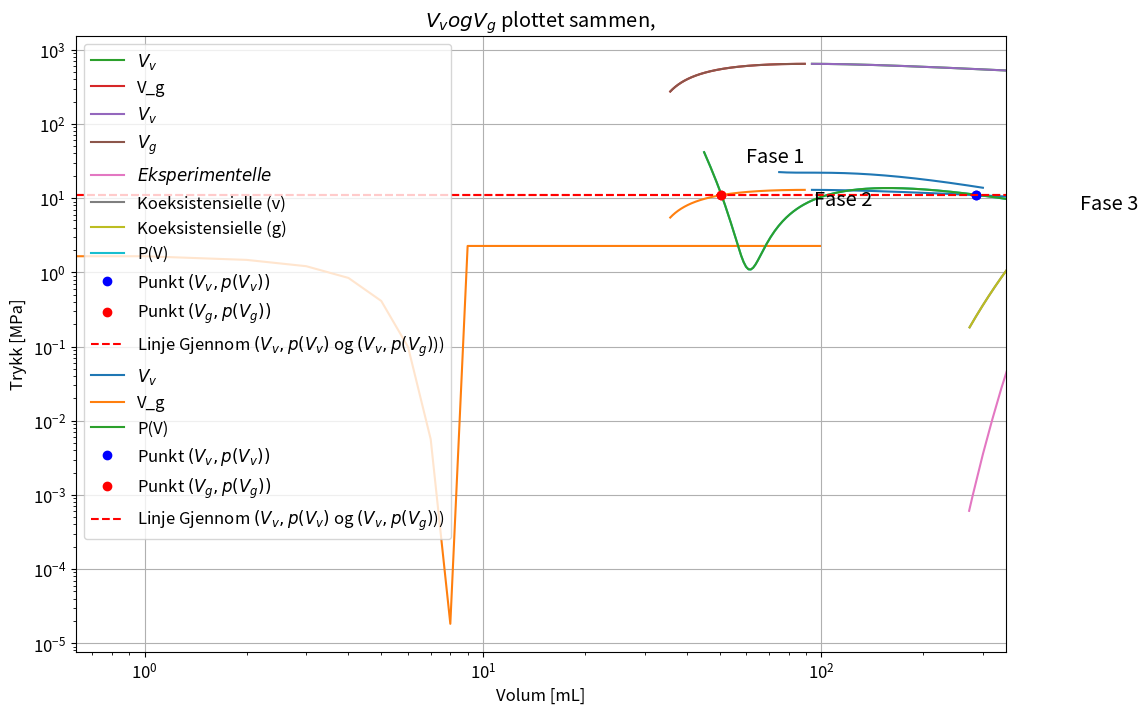
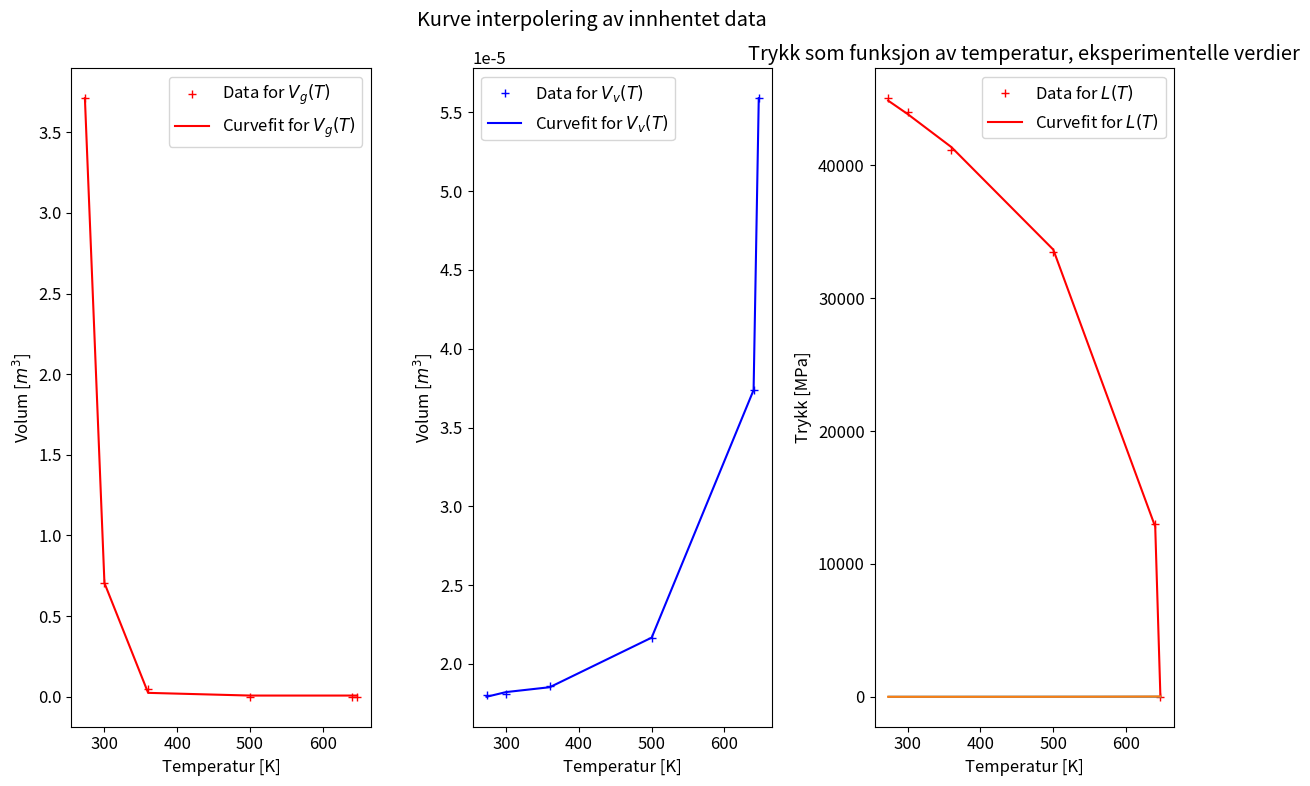
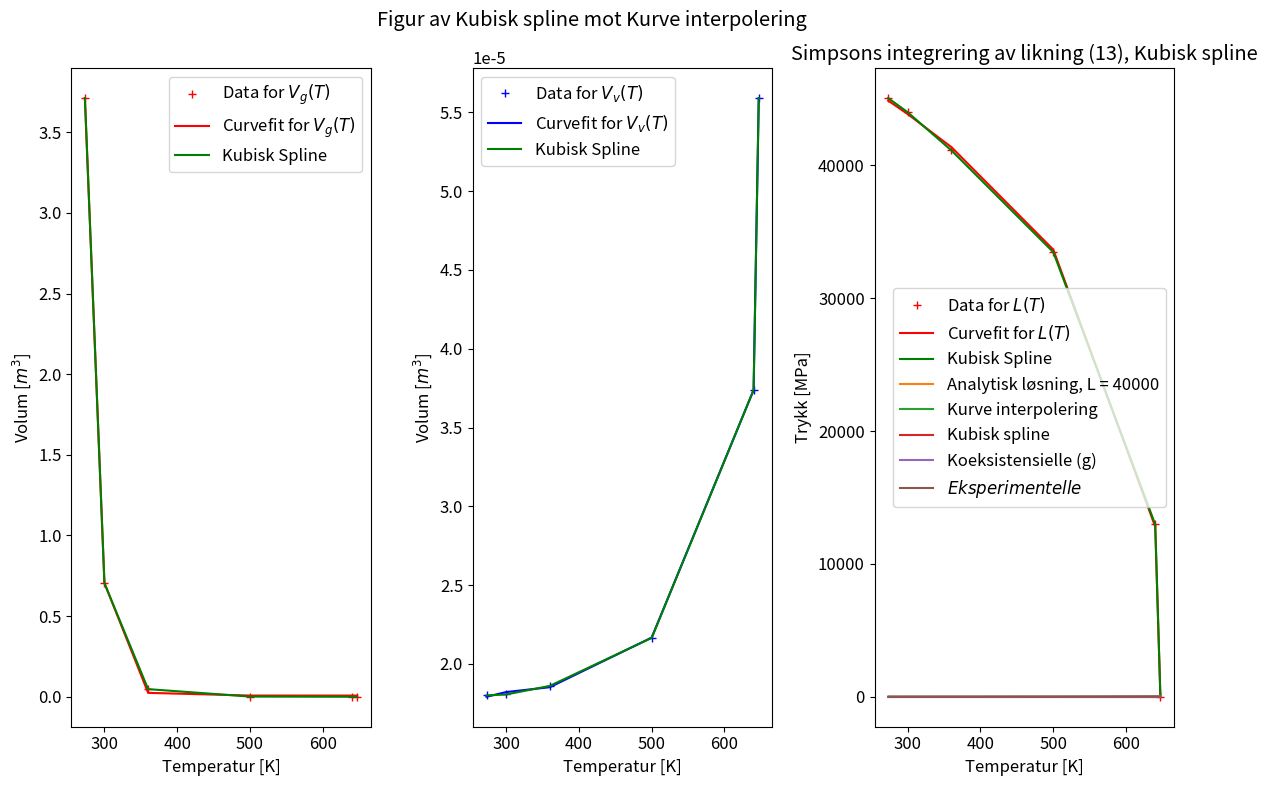

These charts were generated, in order, by the following Python code:
# Importerer biblioteker
import numpy as np
import matplotlib.pyplot as plt
import scipy
from scipy.optimize import curve_fit
from scipy import interpolate

# Gjør figurer manuelt større
plt.rcParams['figure.figsize'] = [12, 8]
# Gjør tekst større
plt.rcParams.update({'font.size': 12})

# Universelle gasskonstant
R = 8.31446261815324

# Eksperiementelle verdier for vann i SI-enheter
# Tatt fra oppgave teksten
T_c = 647.096 #Kelvin
p_c = 22.064000 #MegaPascal
V_c = 55.948 #MilliLiter

#fra t_c og p_c, får vi:
a = 27 * R**2 * T_c**2 / (64 * p_c)
b = R * T_c / (8 * p_c)

print(a)
print(b)

print("Volum fra b: " +  str(3 * b))
print("Volum eksperimentellt: " +  str(V_c))

# Plotteverdier
plottstart = 75
plottslutt = 300
plottmengde = (plottslutt - plottstart) + 1

# Lager plottepunktene for volum
Vplot = np.linspace(plottstart, plottslutt, plottmengde)

# Definerer van der Waals ligning
def vanderwaalP(T, V, a, b):
    
    """
    Van der Waals ligning
    
    ...
    
    Input:
    R: universelle gasskonstant
    T: temperatur
    V, volum
    a, konstant a
    b, konstant b
    
    Output:
    vanP, van der Waal trykk
    """
    
    vanP = R*T/(V-b) - a/(V**2)
    return vanP

# itererer gjennom van der Waals ligning med volumene
vanP = np.zeros(plottmengde)
for i in range(plottmengde):
    vanP[i] = vanderwaalP(T_c, Vplot[i], 27 * R**2 * T_c**2 / (64 *  p_c), R * T_c / (8 * p_c))

# Plotter    
plt.plot(Vplot, vanP)
plt.grid()
plt.xlabel("Volum [mL]")
plt.ylabel("Trykk [MPa]")
plt.title(r"Trykk kurven for vann gitt ved volum ved, $T = 647.096 K$")
plt.show()

# Definerer ising-modell funksjonen
def eksfuncTC(t_c):
    
    """
    ising-modell funksjonen, slik at riktig svar gir 0
    
    ...
    
    Input:
    t_c: kritisk temperatur
    
    Output:
    ising-modell funksjonen, slik at riktig svar gir 0
    """
    
    return np.sinh(2*c/t_c) - 1

# Definerer numerisk derivajson
def deriverte(func, x, h = 10e-6):
    
    """
    Numerisk derivasjon
    
    ...
    
    Input:
    func: funksjon
    x: x-punkt
    h: steglengde
    
    Output:
    deriv: f'(x), den deriverte i det punktet.
    """
    
    deriv = (func(x + h) - func(x)) / h
    return deriv

# Definerer newtons metode for én variabel.
def newtmet(func, x, tol, k):
    
    """
    Rask versjon av newtons metode for én variabel
    
    ...
    
    Input:
    func: funksjon
    x: x-punkt
    tol = feiltoleranse
    k = antall maksimum iterasjoner
    
    Output:
    x: x-punktet som er innenfor toleransebetingelsen til riktig svar
    xliste: en liste av alle x-punktene funksjonen har gått gjennom
    """
        
    xliste = np.zeros(k)
    xliste[0] = x
    for i in range(k):
        x -= (func(x) / deriverte(func, x))
        xliste[i+1] = x
        if func(x) < tol:
            break
    return x, xliste



# Henter verdier
c = 1
tol = 0.0001
k = 10000

start = 0.5
t_c = start


# Finner numerisk og analytiske svar, og printer dem
numericalTC, xlisteNewton = newtmet(eksfuncTC, t_c, tol, k)
print(numericalTC)

analyticTC = 2/np.log(1 + 2**0.5)
print(analyticTC)


# Finner numeriske svar med ulike startverdier
numericalTCliste = np.zeros(100)
for i in range(100):
    start = i
    numericalTCliste[i] = newtmet(eksfuncTC, t_c, tol, k)[0]
print(numericalTCliste)

#  Utregner e_i
e_i = abs(xlisteNewton - analyticTC)

# Fjærner unødvendige verdier for plotting, funksjonen blir konstant
plotting_e_i = np.zeros(100)
for val in range(100):
    plotting_e_i[val] = e_i[val]

# Plotting
plt.plot(plotting_e_i)
plt.plot()
plt.grid()
plt.xlabel("Verdi for i")
plt.ylabel(r"Verdi  for $e_i$")
plt.title(r"Kurven til $e_i$ ved økende i")
plt.show()

# Utregning av p_i
p_i = np.zeros(9)

# Forsiktig med rangen her, blir fort uendelig store tall!
for xx in range(2,9):
    p_i[xx] = np.log(e_i[xx] / (e_i[xx - 1])) / np.log(e_i[xx - 1]/e_i[xx - 2])


# Fjærning av de to nullene foran 
index = [0,1]
# Bare for å være ordentlig forsiktig at det ikke blir tull
p_i = np.copy(np.delete(p_i, index))

print("Utregnet q: " + str(np.mean(p_i)))

# Newtons metode på to variabler
def NewtonTwoVariable(F, J, X, max_i, tol = 10e-4):
    
    """
    Løser et ikke lineært system med newtons to variabel metode.
    
    Input:
    F: Funksjonene slik at F = 0\n
    J: Jacobi matrisen til F\n
    X: Start verdier\n
    max_k: max antall iterasjoner\n
    tol: Toleranse
    
    Output:
    X: verdiene til nullpunkt
    """
    
    F_val = F(X)
    F_norm = np.linalg.norm(F_val)
    iter = 0
    while(abs(F_norm) < tol and iter <= max_i):
        delta = np.linalg.solve(J(X), - F_val)
        X = X + delta
        F_val = F(X)
        F_norm = np.linalg.norm(F_val)
        iter += 1
    return X

#Definerer funksjonene (11) og (12) fra guiden vår
def func(V,T,a,b):
    
    """
    Likningssystemet som skal løses
    
    Input:
    V: Liste med variabler (Volum), V[0] = V_v, V[1] = V_g
    T: Temperatur
    a: Konstant
    b: Konstant
    
    Output:
    V_list: Utregnet svar
    """
    
    #Lager en liste for systemet av likninger
    V_list=np.zeros(2)
    
    #Regner ut
    V_list[0]=(R*T)/(V[1]-b)-a/(V[1]**2)-(R*T)/(V[0]-b)+a/(V[0]**2)
    V_list[1]=R*T/(V[1]-V[0])*np.log((V[1]-b)/(V[0]-b))-a/(V[1]*V[0])-R*T/(V[1]-b)+a/(V[1]**2)
    return V_list

#Funksjon som regner jacobimatrisen til func
def Jacobi(V,T,a,b):
    
    """
    Jacobi matrisen til likningssystemet func
    
    Input:
    V: Liste med variabler (Volum), V[0] = V_v, V[1] =V_g
    T: Temperatur
    a: Konstant
    b: Konstant
    
    Output:
    matrix: Jacobi matrisen til likningsystemet func
    """
    
    #Oppretter Jacobi matrise   
    matrix = np.zeros((2,2))
    
    #Regner ut Jacobi matrisen
    matrix[0,0] = R*T/((V[0]-b)**2)-2*a/(V[0]**3)
    matrix[0,1] = -R*T/((V[1]-b)**2)+2*a/(V[1]**3)
    matrix[1,0] = -R*T/((V[1]-V[0])*(V[0]-b))+V[1]*a/((V[1]*V[0])**2)+R*T*np.log((V[1]-b)/(V[0]-b))/((V[1]-V[0])**2)
    matrix[1,1] = R*T/((V[1]-V[0])*(V[1]-b))+R*T/((V[1]-b)**2)+V[0]*a/((V[1]*V[0])**2)-2*a/(V[1]**3)-R*T*np.log((V[1]-b)/(V[0]-b))/((V[1]-V[0])**2)
    return matrix

# Newtons metode for flere funksjoner
def newtonMultiple(func, Jacobi, x, T, a, b, h=0.0001, tol=0.0001, k=1000):
    
    """
    Funksjonen bruker Newtons metode for å løse likningssytemet
    
    Input:
    func: Likningssystemet som skal løses
    Jacobi: Jacobi matrisen til likningssystemt
    x: Startsverdi for variablene som det skal løses for
    T: Temperatur
    a: Konstant
    b: Konstant
    h: Steglengde
    tol: Toleranse
    k: Maks antall iterasjoner
    
    Output:
    x_list[-1]: Nullpunkt for likningsystemet
    """
    
    #Oppretter liste av lister for å lagre nullpunkter og setter inn startsverdi
    x_list=np.zeros((k+1,len(x)))
    x_list[0]=x
    
    #Newtons metode
    for i in range(k):
        x_list[i+1] = x_list[i]-np.linalg.inv(Jacobi(x_list[i],T,a,b))@func(x_list[i],T,a,b)
        if abs(func(x_list[i+1],T,a,b)).max()<tol:
            x_list = x_list[0:i+2]
            break
    
    #Returnerer det siste steget
    return x_list[-1]



#Regner ut V_v og V_g for forskjellige T
#Lager liste med T verdier mellom T_lower og T_upper
T_lower = 274
T_upper = 647
T_list = np.linspace(T_lower,T_upper,T_upper-T_lower+1)

#Lager list for å lagre V_v og V_g
V_v = np.zeros(len(T_list))
V_g = np.zeros(len(T_list))

#Setter startspunkt for newtons metode (V_0[0]: V_v, V_0[1]: V_g)
V_0 = np.array([12658,35.6])

#Regner ut de først V_v og V_g med utgangspunkt i V_0 og T_lower
V_v[0] = newtonMultiple(func,Jacobi,V_0,T_lower,a,b)[0]
V_g[0] = newtonMultiple(func,Jacobi,V_0,T_lower,a,b)[1]

#Regner ut resten av V_v og V_g med forskjellig T
V_list = np.array([V_v[0],V_g[0]])
for i in range(1,len(T_list)):
    V_list = newtonMultiple(func,Jacobi,V_list,T_list[i],a,b)
    V_v[i] = V_list[0]
    V_g[i] = V_list[1]

#Plotter
plt.plot(V_v,T_list,label=r"$V_v$")
plt.title(r"$V_v$")
plt.ylabel("Temperatur [K]")
plt.xlabel("Volum [mL]")
plt.grid()
plt.legend()
plt.show()
plt.plot(V_g,T_list,label="V_g")
plt.title(r"$V_g$")
plt.ylabel("Temperatur [K]")
plt.xlabel("Volum [mL]")
plt.grid()
plt.legend()
plt.show()
plt.plot(V_v,T_list,label=r"$V_v$")
plt.plot(V_g,T_list,label=r"$V_g$")
plt.title(r"$V_v$ og $V_g$ plottet sammen logaritmisk")
plt.ylabel("Temperatur [K]")
plt.xlabel("Volum [mL]")
plt.grid()
plt.xscale("log")
plt.legend()
plt.show()

# 1 bar = 100'000 Pa
barToMPa = 1e-1

TempK = np.array([273.16, 280, 300, 320, 340, 360, 380, 400, 420, 440, 460, 480, 500, 530, 560, 590, 620, 630, 640, 647.1])
TrykkP = barToMPa * np.array([6.1E-03, 0.0099, 0.0354, 0.105, 0.272, 0.622, 1.29, 2.46, 4.37, 7.34, 11.7, 17.9, 26.4, 44.6, 71.1, 108, 159, 180, 203, 221])

# Verdier som passer for Vv, Vg, og L:
TrykkVerdier = barToMPa * np.array([6.1E-03, 0.0354, 0.622, 26.4, 203, 221])

#Regner ut trykkene fra V_v og V_g med ulike T
P_listv = np.zeros(len(T_list))
P_listg = np.zeros(len(T_list))
for i in range(len(T_list)):
    P_listv[i] = vanderwaalP(T_list[i], V_v[i], a, b)
    P_listg[i] = vanderwaalP(T_list[i], V_g[i], a, b)

    
    

#Plotter de eksperimentelle og koeksistensverdiene sammen
plt.plot(TempK,TrykkP,label=r"$Eksperimentelle$")
plt.plot(T_list,P_listv,label="Koeksistensielle (v)")
plt.plot(T_list,P_listg,label="Koeksistensielle (g)")
plt.title(r"Eksperimentelle og koeksistensielle verdier plottet sammen logaritmisk")
plt.grid()
plt.yscale("log")
plt.ylabel("Trykk [MPa]")
plt.xlabel("Temperatur [K]")
plt.legend()
plt.show()

#Vi velger temperatur = 550K, med tilhørende verdier. v på enden er bare å få dem til et annet variabelnavn.
Tv = T_list[550-T_lower]
Vvv = V_v[550-T_lower]
Vgv = V_g[550-T_lower]
Pvv = P_listv[550-T_lower]
Pgv = P_listg[550-T_lower]

# Volumrom, og regner ut P(V)
volume_space = np.linspace(45,10000,10046)
V_listforplot = np.zeros(len(volume_space))
for i in range(len(volume_space)):
    V_listforplot[i] = vanderwaalP(Tv, volume_space[i], a, b)
    
# Plot
plt.plot(volume_space, V_listforplot, label="P(V)")
plt.plot(Vvv, Pvv, 'bo', label=r"Punkt $(V_v,p(V_v))$")
plt.plot(Vgv, Pgv, 'ro', label=r"Punkt $(V_g,p(V_g))$")
plt.axline((Vvv,Pvv),(Vgv,Pgv), ls="--", c="r",label=r"Linje Gjennom $(V_v,p(V_v)$ og $(V_v,p(V_g)$))")
plt.xlabel("Volum [mL]")
plt.ylabel("Trykk [MPa]")
plt.title("Trykk som funksjon av volum ved T = 550K")
plt.xlim(0,350)
plt.legend()
plt.show()

scalefix = 1/50

plt.plot(V_v,T_list * scalefix,label=r"$V_v$")
plt.plot(V_g,T_list * scalefix,label="V_g")
plt.plot(volume_space, V_listforplot, label="P(V)")
plt.plot(Vvv, Pvv, 'bo', label=r"Punkt $(V_v,p(V_v))$")
plt.plot(Vgv, Pgv, 'ro', label=r"Punkt $(V_g,p(V_g))$")
plt.axline((Vvv,Pvv),(Vgv,Pgv), ls="--", c="r",label=r"Linje Gjennom $(V_v,p(V_v)$ og $(V_v,p(V_g)$))")
plt.text(60, 30,'Fase 1',size="large")
plt.text(95, 8,'Fase 2',size="large")
plt.text(580, 7,'Fase 3',size="large")
plt.title(r"$V_v og V_g$ plottet sammen,")
plt.grid()
plt.xscale("log")
plt.ylabel("Trykk [MPa]")
plt.xlabel("Volum [mL]")
plt.legend()
plt.show()

# L: https://www.engineeringtoolbox.com/water-properties-d_1573.html
# De andre: https://www.engineeringtoolbox.com/water-properties-temperature-equilibrium-pressure-d_2099.html

# Vi har 1 mol
Mm = 18E-3 # kg/mol
m3tomL = 1000000

# Disse verdiene er hentet for å matche verdiene med L2 og andre verdier så nerme som mulig.
#               0.01C 26.9C 86.9C 227C 367C 373.946C 
T2 =  np.array([273.16, 300, 360, 500, 640, 647.1])
Vg2 = np.array([Mm/0.00485, Mm/0.02558, Mm/0.3786, Mm/13.20, Mm/177.1, Mm/322.0]) 
Vv2 = np.array([Mm/999.8, Mm/996.5, Mm/967.4, Mm/831.3, Mm/481.5, Mm/322.0])
#                0.01C  25C     90C   220C  360C  373.95C
L2  = np.array([45054, 43988, 41120, 33462, 12967, 0]) # Joule / mol 

def Vv2t_func(X,a,b,c,d,e):
    
    """
    funksjon for V_v
    
    Input:
    X: variabelinout
    a til e: konstanter for funksjonen
    
    Output: En funksjon for V_v som passer godt
    """
    
    return  a*np.exp(X)+b -c*X**2 + d*X + e*X**3

def Vg2t_func(X,a,b,c,):
    
    """
    funksjon for V_g
    
    Input:
    X: variabelinout
    a til c: konstanter for funksjonen
    
    Output: En funksjon for V_v som passer godt
    """
    
    return  a*(b**X) + c

#Plotter for funksjonene for V_v og V_g
fig_t, (ax_t_vg, ax_t_vv, ax_t_l) = plt.subplots(1,3)

popt_vv2, covt_vv2 = curve_fit(Vv2t_func,T2,Vv2)
popt_vg2, covt_vg2 = curve_fit(Vg2t_func,T2,Vg2)

ax_t_vg.plot(T2,Vg2,"r+", label=r"Data for $V_g(T)$")
ax_t_vg.plot(T2, Vg2t_func(T2,*popt_vg2), c="r", label=r"Curvefit for $V_g(T)$")
ax_t_vg.set_xlabel("Temperatur [K]")
ax_t_vg.set_ylabel(r"Volum [$m^3$]") 
ax_t_vg.legend()

ax_t_vv.plot(T2,Vv2, "b+", label=r"Data for $V_v(T)$")
ax_t_vv.plot(T2, Vv2t_func(T2,*popt_vv2), c="b", label=r"Curvefit for $V_v(T)$")
ax_t_vv.set_xlabel("Temperatur [K]")
ax_t_vv.set_ylabel(r"Volum [$m^3$]") 
ax_t_vv.legend()

def l2t_func(X,a,b,c):
    
    """
    funksjon for V_g
    
    Input:
    X: variabelinout
    a til d: konstanter for funksjonen
    
    Output: En funksjon for V_v som passer godt
    """
    return a*abs(T_c - X)**b + c
    #return d*X**3 + a*X**2 + b*X + c*X**2 + e

#Plotter for funksjonen for L
popt_L2, covt_L2 = curve_fit(l2t_func,T2,L2)

ax_t_l.plot(T2,L2,"r+", label=r"Data for $L(T)$")
ax_t_l.plot(T2, l2t_func(T2,*popt_L2), c="r", label=r"Curvefit for $L(T)$")
ax_t_l.set_xlabel("Temperatur [K]")
ax_t_l.set_ylabel(r"Latent Varme [$Joule/Mol$]") 
ax_t_l.legend()
fig_t.suptitle("Kurve interpolering av innhentet data")
fig_t.tight_layout()
plt.show()

n = abs(274-647-1)
T_intervall = np.linspace(274,647,n)

a = T_intervall[0]
b = T_intervall[-1]

h = (b-a)/n

def p_int(T):
    
    """
    Interpolasjon
    
    Input:
    T: temperatur
    
    Output: Verdi for p
    """
    
    return l2t_func(T, *popt_L2)/(T*(Vg2t_func(T,*popt_vg2) - Vv2t_func(T,*popt_vv2)))

I_simp = p_int(a)

I_simp_val = np.zeros(n)
I_simp_val[0] = p_int(a)

for i in range(1,n):
    if (i % 2 == 0):
        I_simp += 2*p_int(T_intervall[i])
        I_simp_val[i] = I_simp
    elif(i == n):
        I_simp+= p_int(T_intervall[i])
        I_simp_val[i] = I_simp
    else:
        I_simp += 4*p_int(T_intervall[i])
        I_simp_val[i] = I_simp
    

I_simp = I_simp*h/3


plt.title("Simpsons integrering av likning (13), Kurve interpolering")
plt.xlabel("Temperatur [K]")
plt.ylabel("Trykk [MPa]")
plt.plot(T_intervall,1e-6*I_simp_val)
plt.title("Trykk som funksjon av temperatur, kurve interpolering")
plt.show()
plt.plot(TempK,TrykkP)
plt.xlabel("Temperatur [K]")
plt.ylabel("Trykk [MPa]")
plt.title("Trykk som funksjon av temperatur, eksperimentelle verdier")
plt.show()

interpol_vv = interpolate.CubicSpline(T2,Vv2)
interpol_vg = interpolate.CubicSpline(T2,Vg2)
interpol_l  = interpolate.CubicSpline(T2,L2)

fig_2d, (ax_t_vg2d, ax_t_vv2d, ax_t_l2d) = plt.subplots(1,3)

popt_vv2, covt_vv2 = curve_fit(Vv2t_func,T2,Vv2)
popt_vg2, covt_vg2 = curve_fit(Vg2t_func,T2,Vg2)

ax_t_vg2d.plot(T2,Vg2,"r+", label=r"Data for $V_g(T)$")
ax_t_vg2d.plot(T2, Vg2t_func(T2,*popt_vg2), c="r", label=r"Curvefit for $V_g(T)$")
ax_t_vg2d.plot(T2,interpol_vg(T2),c='g', label="Kubisk Spline")
ax_t_vg2d.set_xlabel("Temperatur [K]")
ax_t_vg2d.set_ylabel(r"Volum [$m^3$]") 
ax_t_vg2d.legend()

ax_t_vv2d.plot(T2,Vv2, "b+", label=r"Data for $V_v(T)$")
ax_t_vv2d.plot(T2, Vv2t_func(T2,*popt_vv2), c="b", label=r"Curvefit for $V_v(T)$")
ax_t_vv2d.plot(T2,interpol_vv(T2),c='g', label="Kubisk Spline")
ax_t_vv2d.set_xlabel("Temperatur [K]")
ax_t_vv2d.set_ylabel(r"Volum [$m^3$]") 
ax_t_vv2d.legend()

ax_t_l2d.plot(T2,L2,"r+", label=r"Data for $L(T)$")
ax_t_l2d.plot(T2, l2t_func(T2,*popt_L2), c="r", label=r"Curvefit for $L(T)$")
ax_t_l2d.plot(T2,interpol_l(T2),c='g', label="Kubisk Spline")
ax_t_l2d.set_xlabel("Temperatur [K]")
ax_t_l2d.set_ylabel(r"Latent Varme [$Joule/Mol$]") 
ax_t_l2d.legend()
fig_2d.suptitle("Figur av Kubisk spline mot Kurve interpolering")
fig_2d.tight_layout()
plt.show()

def p_interpol(T):
    
    """
    Interpolasjon
    
    Input:
    T: temperatur
    
    Output: Verdi for p
    """
    
    return interpol_l(T)/T*(interpol_vg(T) - interpol_vv(T))

n = abs(274-647-1)
T_intervall = np.linspace(274,647,n)

a = T_intervall[0]
b = T_intervall[-1]

h = (b-a)/n

I_simp_inter = p_interpol(a)

I_simp_val_inter = np.zeros(n)
I_simp_val_inter[0] = p_interpol(a)

for i in range(1,n):
    if (i % 2 == 0):
        I_simp_inter += 2*p_interpol(T_intervall[i])
        I_simp_val_inter[i] = I_simp_inter
    elif(i == n):
        I_simp_inter += p_interpol(T_intervall[i])
        I_simp_val_inter[i] = I_simp_inter
    else:
        I_simp_inter += 4*p_interpol(T_intervall[i])
        I_simp_val_inter[i] = I_simp_inter
    

I_simp_inter = I_simp_inter*h/3

plt.title("Simpsons integrering av likning (13), Kubisk spline")
plt.xlabel("Temperatur [K]")
plt.ylabel("Trykk [MPa]")
plt.plot(T_intervall,1E-6*I_simp_val_inter)
plt.show()

# Finne et punkt (p0,t0), bruker krital punktet
p0_an = p_c
L_an = 40000 # Vi må finne egen verdi som passer best
T0_an = T_c

analytic_solution = p0_an*np.exp((L_an/R) * (1/T0_an - 1/T_intervall))

plt.plot(T_intervall, analytic_solution, label="Analytisk løsning, L = {}".format(L_an))
plt.plot(T_intervall,1e-6*I_simp_val,label="Kurve interpolering")
plt.plot(T_intervall,1e-6*I_simp_val_inter,label="Kubisk spline")
plt.plot(T_list,P_listg,label="Koeksistensielle (g)")
plt.plot(TempK,TrykkP,label=r"$Eksperimentelle$")
plt.xlabel("Temperatur [K]")
plt.ylabel("Trykk [MPa]")
plt.legend()
plt.show()